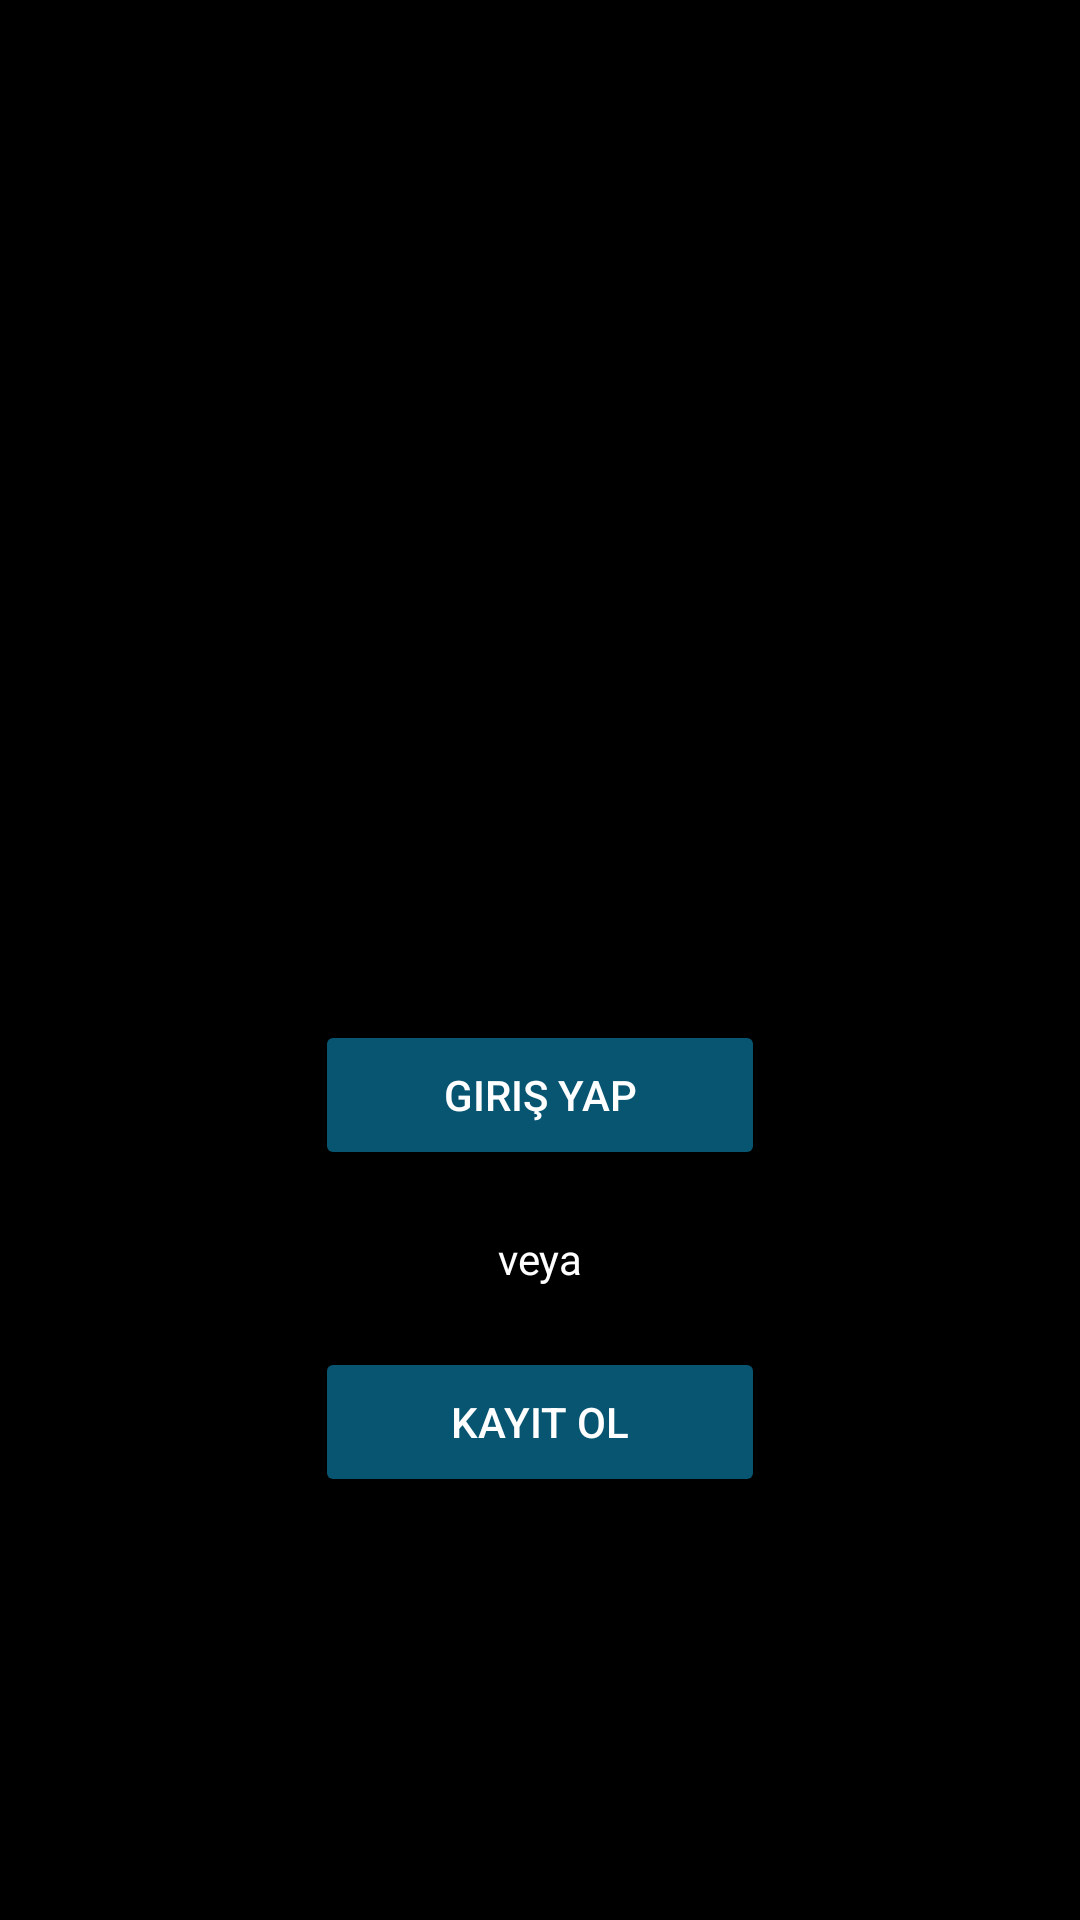

This screen was rendered from an Android layout file. Write that file and the resources it references.
<!-- AndroidManifest.xml: application theme Theme.GuvendeApp -->
<!-- res/layout/activity_main.xml -->
<?xml version="1.0" encoding="utf-8"?>
<androidx.constraintlayout.widget.ConstraintLayout xmlns:android="http://schemas.android.com/apk/res/android"
    xmlns:app="http://schemas.android.com/apk/res-auto"
    xmlns:tools="http://schemas.android.com/tools"
    android:id="@+id/main"
    android:layout_width="match_parent"
    android:layout_height="match_parent"
    tools:context=".MainActivity">

    <Button
        android:id="@+id/logInScreenButton"
        android:layout_width="150dp"
        android:layout_height="50dp"
        android:layout_marginBottom="250dp"
        android:width="150dp"
        android:backgroundTint="@color/buttonColor"
        android:text="Giriş Yap"
        android:textColor="@color/white"
        app:layout_constraintBottom_toBottomOf="parent"
        app:layout_constraintEnd_toEndOf="parent"
        app:layout_constraintStart_toStartOf="parent" />

    <Button
        android:id="@+id/signUpButton"
        android:layout_width="150dp"
        android:layout_height="50dp"
        android:layout_marginTop="20dp"
        android:width="150dp"
        android:backgroundTint="@color/buttonColor"
        android:text="Kayıt Ol"
        android:textColor="@color/white"
        app:layout_constraintEnd_toEndOf="parent"
        app:layout_constraintStart_toStartOf="parent"
        app:layout_constraintTop_toBottomOf="@+id/textView" />

    <TextView
        android:id="@+id/textView"
        android:layout_width="wrap_content"
        android:layout_height="wrap_content"
        android:layout_marginTop="20dp"
        android:text="veya"
        android:textColor="@color/white"
        app:layout_constraintEnd_toEndOf="parent"
        app:layout_constraintStart_toStartOf="parent"
        app:layout_constraintTop_toBottomOf="@+id/logInScreenButton" />

    <ImageView
        android:id="@+id/imageView"
        android:layout_width="366dp"
        android:layout_height="345dp"
        android:layout_marginTop="120dp"
        android:background="#00FFFFFF"
        app:layout_constraintEnd_toEndOf="parent"
        app:layout_constraintHorizontal_bias="0.488"
        app:layout_constraintStart_toStartOf="parent"
        app:layout_constraintTop_toTopOf="parent"
        app:srcCompat="@drawable/app_logo" />

</androidx.constraintlayout.widget.ConstraintLayout>
<!-- resources referenced by this layout -->
<resources>
  <color name="buttonColor">#075571</color>
  <color name="white">#FFFFFFFF</color>
  <style name="Theme.GuvendeApp" parent="Base.Theme.GuvendeApp" />
  <style name="Base.Theme.GuvendeApp" parent="Theme.Material3.Light.NoActionBar">
          
          <item name="android:windowLightStatusBar">true</item>
          <item name="colorPrimary">@color/white</item>
          <item name="android:textColor">@color/universalTextColor</item>
          <item name="android:textColorHint">@color/white</item>
          <item name="colorSurface">@color/appBackground</item>
          <item name="android:statusBarColor">@color/appBackground</item>
          <item name="android:windowBackground">@drawable/app_background</item>
      </style>
  <color name="universalTextColor">#FFFFFF</color>
  <color name="appBackground">#000</color>
  <!-- drawable app_background: png bitmap (drawable, 44667 bytes) -->
</resources>
